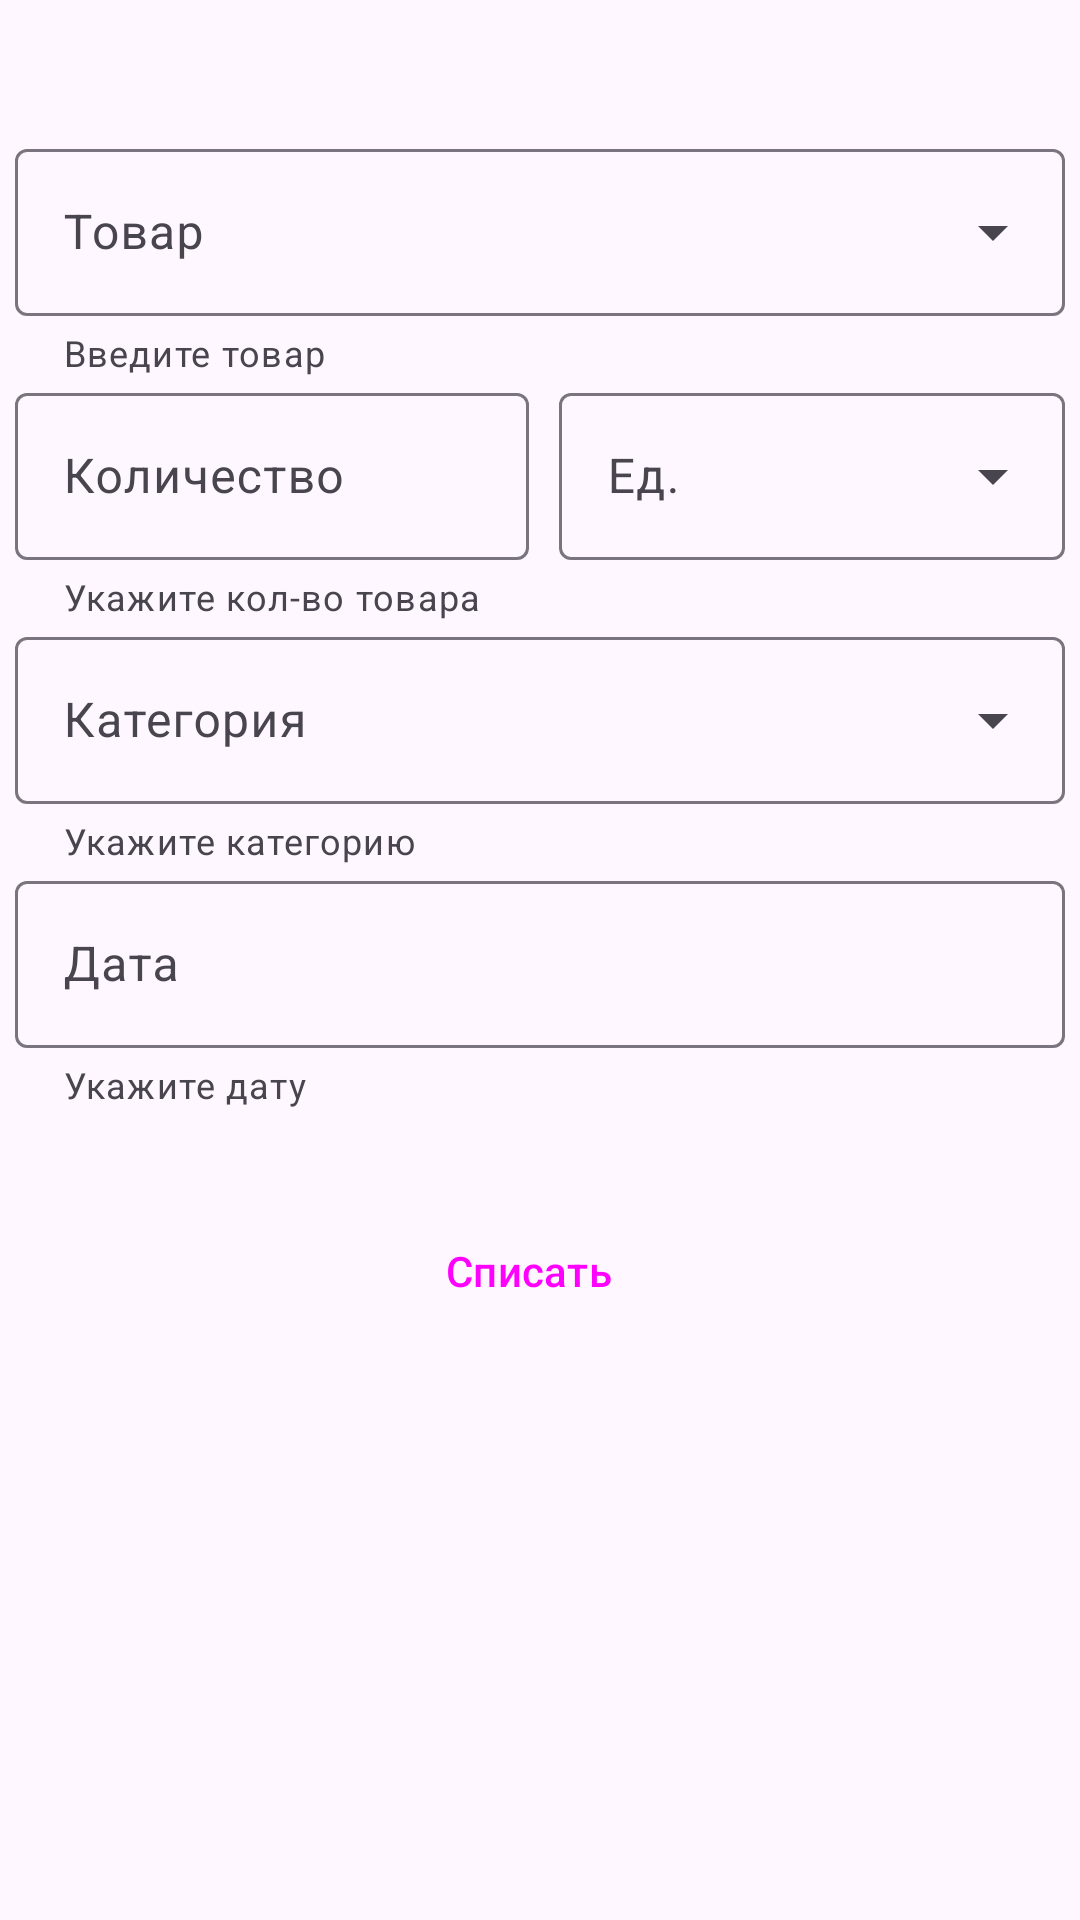

The Android layout XML behind this screen, and the referenced resources:
<!-- AndroidManifest.xml: application theme Theme.MyConstruction -->
<!-- res/layout/fragment_write_off.xml -->
<?xml version="1.0" encoding="utf-8"?>
<ScrollView xmlns:android="http://schemas.android.com/apk/res/android"
    xmlns:app="http://schemas.android.com/apk/res-auto"
    xmlns:tools="http://schemas.android.com/tools"
    android:layout_width="match_parent"
    android:layout_height="match_parent"
    >

    
    <LinearLayout
        android:layout_width="match_parent"
        android:layout_height="wrap_content"
        android:orientation="vertical"
        android:layout_gravity="center|top">

        <TextView
            android:id="@+id/now_warehouse"
            android:layout_width="wrap_content"
            android:layout_height="wrap_content"
            android:textSize="18dp"
            android:fontFamily="@font/commissioner_regular"
            android:layout_marginTop="5dp"
            android:layout_marginBottom="15dp"
            android:layout_marginLeft="5dp"
            android:text="" />

        <com.google.android.material.textfield.TextInputLayout
            android:id="@+id/product_name_menu"
            style="@style/Widget.Material3.TextInputLayout.OutlinedBox.ExposedDropdownMenu"
            android:layout_marginLeft="5dp"
            android:layout_marginRight="5dp"
            android:layout_width="match_parent"
            android:layout_height="wrap_content"
            android:hint="Товар"
            app:helperText="Введите товар"
            app:errorEnabled="true">

            <AutoCompleteTextView
                android:id="@+id/productName_editText"
                android:layout_width="match_parent"
                android:layout_height="wrap_content"
                android:imeOptions="actionNext"
                android:inputType="none" />
        </com.google.android.material.textfield.TextInputLayout>

        <LinearLayout
            android:layout_width="match_parent"
            android:layout_height="wrap_content"
            android:orientation="horizontal"
            android:layout_gravity="left">

            <com.google.android.material.textfield.TextInputLayout
                android:id="@+id/add_edit"
                android:layout_width="wrap_content"
                android:layout_height="wrap_content"
                android:hint="Количество"
                app:helperText="Укажите кол-во товара"
                app:helperTextEnabled="true"
                android:layout_marginLeft="5dp"
                android:layout_marginRight="5dp"
                app:endIconMode="custom"
                app:errorEnabled="true">

                <com.google.android.material.textfield.TextInputEditText
                    android:layout_width="match_parent"
                    android:layout_height="wrap_content"
                    android:imeOptions="actionGo"
                    android:inputType="phone"
                    />

            </com.google.android.material.textfield.TextInputLayout>

            <com.google.android.material.textfield.TextInputLayout
                android:id="@+id/suffix_menu"
                style="@style/Widget.Material3.TextInputLayout.OutlinedBox.ExposedDropdownMenu"
                android:layout_marginLeft="5dp"
                android:layout_marginRight="5dp"
                android:layout_width="match_parent"
                android:layout_height="wrap_content"
                android:hint="Ед."
                app:errorEnabled="true">

                <AutoCompleteTextView
                    android:id="@+id/suffixSpiner"
                    android:layout_width="match_parent"
                    android:layout_height="wrap_content"
                    android:imeOptions="actionNext"
                    android:inputType="none" />
            </com.google.android.material.textfield.TextInputLayout>
        </LinearLayout>

        <com.google.android.material.textfield.TextInputLayout
            android:id="@+id/category_menu"
            style="@style/Widget.Material3.TextInputLayout.OutlinedBox.ExposedDropdownMenu"
            android:layout_marginLeft="5dp"
            android:layout_marginRight="5dp"
            android:layout_width="match_parent"
            android:layout_height="wrap_content"
            android:hint="Категория"
            app:helperText="Укажите категорию"
            app:helperTextEnabled="true"
            app:errorEnabled="true">

            <AutoCompleteTextView
                android:id="@+id/category_edit"
                android:layout_width="match_parent"
                android:layout_height="wrap_content"
                android:imeOptions="actionNext"
                android:inputType="text" />
        </com.google.android.material.textfield.TextInputLayout>

        <com.google.android.material.textfield.TextInputLayout
            android:id="@+id/date"
            android:layout_width="match_parent"
            android:layout_height="wrap_content"
            android:layout_marginLeft="5dp"
            android:layout_marginRight="5dp"
            android:hint="Дата"
            app:endIconDrawable="@drawable/baseline_calendar_month_24"
            app:endIconMode="custom"
            app:errorEnabled="true"
            app:helperText="Укажите дату"
            app:helperTextEnabled="true">

            <com.google.android.material.textfield.TextInputEditText
                android:layout_width="match_parent"
                android:layout_height="wrap_content"
                android:imeOptions="actionGo"
                android:inputType="date" />

        </com.google.android.material.textfield.TextInputLayout>

        <Button
            android:id="@+id/add_button"
            android:layout_marginTop="30dp"
            style="@style/Widget.Material3.Button.Icon"
            android:layout_width="wrap_content"
            android:layout_height="wrap_content"
            android:text="Списать"
            android:layout_gravity="center"
            app:icon="@drawable/baseline_create_24" />

    </LinearLayout>
</ScrollView>
<!-- resources referenced by this layout -->
<resources>
  <style name="Theme.MyConstruction" parent="Base.Theme.MyConstruction" />
  <style name="Base.Theme.MyConstruction" parent="Theme.Material3.DayNight.NoActionBar">
          
          
      </style>
</resources>
